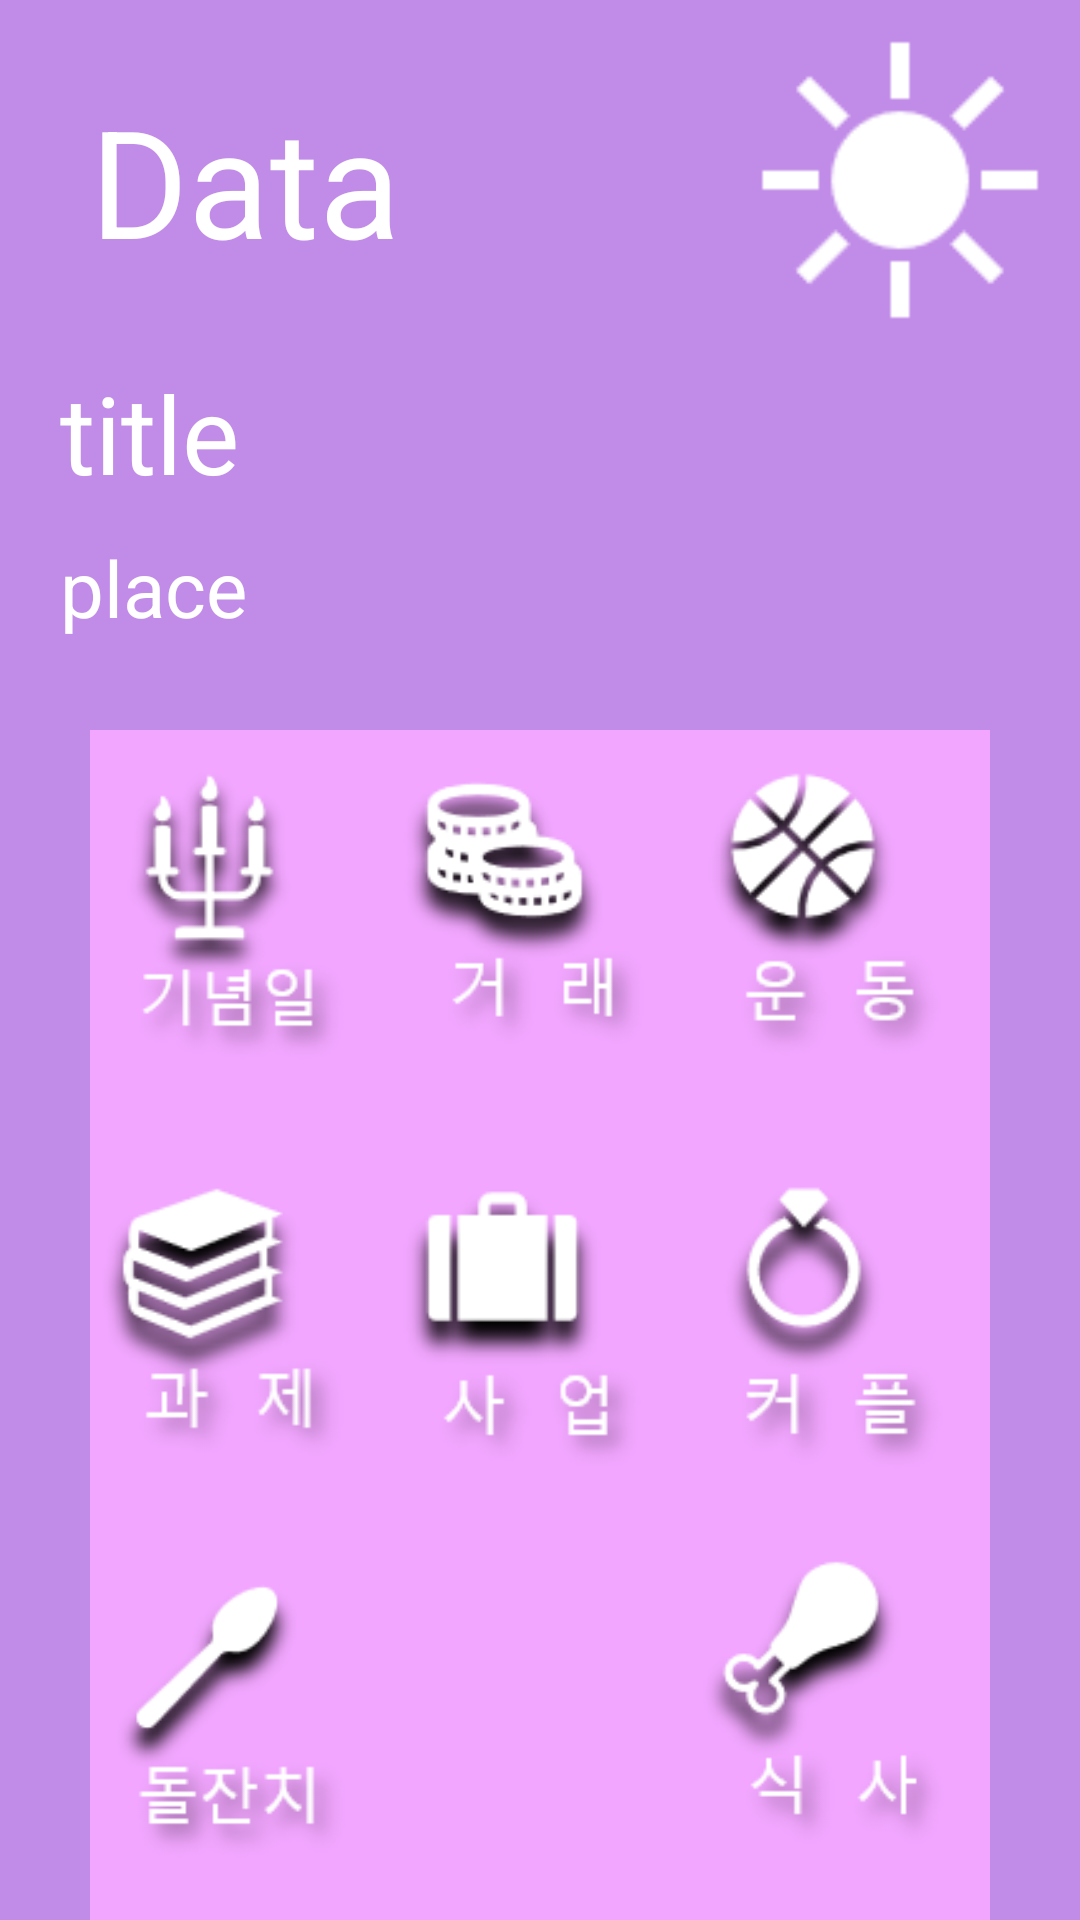

Produce the Android XML layout that renders to this screen, including the resource entries it uses.
<!-- AndroidManifest.xml: application theme AppTheme -->
<!-- res/layout/center_main.xml -->
<?xml version="1.0" encoding="utf-8"?>
<LinearLayout xmlns:android="http://schemas.android.com/apk/res/android"
    xmlns:app="http://schemas.android.com/apk/res-auto"
    xmlns:tools="http://schemas.android.com/tools"
    android:id="@+id/center_linear_layout"
    android:layout_width="match_parent"
    android:layout_height="wrap_content"
    android:background="@color/pastelDark"
    android:orientation="vertical">

    <LinearLayout
        android:id="@+id/center_linear_layout4"
        android:layout_width="match_parent"
        android:layout_height="120dp"
        android:background="@color/pastelDark"
        android:orientation="horizontal">

        <TextView
            android:id="@+id/main_date"
            android:layout_width="match_parent"
            android:layout_height="120dp"
            android:layout_gravity="center"
            android:layout_marginLeft="30dp"
            android:layout_weight="1"
            android:gravity="center|left"
            android:text="Data"
            android:textColor="@color/white"
            android:textSize="50sp" />

        <androidx.appcompat.widget.AppCompatImageView
            android:id="@+id/title123"
            android:layout_width="match_parent"
            android:layout_height="100dp"
            android:layout_gravity="center"
            android:layout_marginRight="10dp"
            android:layout_weight="1"
            android:adjustViewBounds="false"
            android:gravity="center"
            android:scaleType="fitEnd"
            app:srcCompat="@drawable/sunny" />
    </LinearLayout>

    <LinearLayout
        android:id="@+id/center_linear_layout3"
        android:layout_width="match_parent"
        android:layout_height="wrap_content"
        android:background="@color/pastelDark"
        android:orientation="vertical"
        android:paddingLeft="20sp"
        android:paddingBottom="20sp">

        <TextView
            android:id="@+id/main_title"
            android:layout_width="match_parent"
            android:layout_height="match_parent"
            android:layout_gravity="center"
            android:layout_weight="0.6"
            android:gravity="center_vertical"
            android:text="title"
            android:textAlignment="textStart"
            android:textColor="@color/blue"
            android:textSize="36sp" />

        <TextView
            android:id="@+id/main_place"
            android:layout_width="match_parent"
            android:layout_height="match_parent"
            android:layout_weight="0.4"
            android:gravity="center_vertical"
            android:paddingTop="10sp"
            android:text="place"
            android:textAlignment="textStart"
            android:textColor="@color/blue"
            android:textSize="26dp" />

    </LinearLayout>

    <LinearLayout
        android:id="@+id/center_linear_layout2"
        android:layout_width="match_parent"
        android:layout_height="match_parent"

        android:background="@color/pastelDark"
        android:orientation="vertical">

        <LinearLayout
            android:layout_width="match_parent"
            android:layout_height="wrap_content"
            android:layout_marginLeft="30dp"
            android:layout_marginRight="30dp"
            android:layout_weight="1"
            android:orientation="horizontal"
            android:paddingTop="10sp">

            <ImageButton
                android:id="@+id/imageButton11"
                android:layout_width="match_parent"
                android:layout_height="match_parent"
                android:layout_weight="1"
                android:background="@color/pastel"
                android:scaleType="fitCenter"
                android:src="@drawable/anniversary" />

            <ImageButton
                android:id="@+id/imageButton12"
                android:layout_width="match_parent"
                android:layout_height="match_parent"
                android:layout_weight="1"
                android:background="@color/pastel"
                android:scaleType="fitCenter"
                android:src="@drawable/exchange" />

            <ImageButton
                android:id="@+id/imageButton13"
                android:layout_width="match_parent"
                android:layout_height="match_parent"
                android:layout_weight="1"
                android:background="@color/pastel"
                android:scaleType="fitCenter"
                android:src="@drawable/pe" />

        </LinearLayout>

        <LinearLayout
            android:layout_width="match_parent"
            android:layout_height="wrap_content"
            android:layout_marginLeft="30dp"
            android:layout_marginRight="30dp"
            android:layout_weight="1"
            android:background="@color/pastel"
            android:orientation="horizontal"
            android:paddingTop="10sp">

            <ImageButton
                android:id="@+id/imageButton21"
                android:layout_width="match_parent"
                android:layout_height="match_parent"
                android:layout_weight="1"
                android:background="@color/pastel"
                android:scaleType="fitCenter"
                android:src="@drawable/work" />

            <ImageButton
                android:id="@+id/imageButton22"
                android:layout_width="match_parent"
                android:layout_height="match_parent"
                android:layout_weight="1"
                android:background="@color/pastel"
                android:scaleType="fitCenter"
                android:src="@drawable/business" />

            <ImageButton
                android:id="@+id/imageButton23"
                android:layout_width="match_parent"
                android:layout_height="match_parent"
                android:layout_weight="1"
                android:background="@color/pastel"
                android:scaleType="fitCenter"
                android:src="@drawable/couple" />

        </LinearLayout>

        <LinearLayout
            android:layout_width="match_parent"
            android:layout_height="wrap_content"
            android:layout_marginLeft="30dp"
            android:layout_marginRight="30dp"
            android:layout_weight="1"
            android:background="@color/pastel"
            android:orientation="horizontal">

            <ImageButton
                android:id="@+id/imageButton31"
                android:layout_width="match_parent"
                android:layout_height="match_parent"
                android:layout_weight="1"
                android:background="@color/pastel"
                android:paddingTop="10sp"
                android:scaleType="fitCenter"
                android:src="@drawable/stoneparty" />

            <TextView
                android:id="@+id/imageButton32"
                android:layout_width="match_parent"
                android:layout_height="match_parent"
                android:layout_weight="1"
                android:background="@color/pastel"/>

            <ImageButton
                android:id="@+id/imageButton33"
                android:layout_width="match_parent"
                android:layout_height="match_parent"
                android:layout_weight="1"
                android:background="@color/pastel"
                android:scaleType="fitCenter"
                android:src="@drawable/meal" />

        </LinearLayout>

    </LinearLayout>

</LinearLayout>
<!-- resources referenced by this layout -->
<resources>
  <color name="blue">#FFFFFF</color>
  <color name="pastel">#F2A6FF</color>
  <color name="pastelDark">#C18BE8</color>
  <color name="white">#FFFFFF</color>
  <!-- drawable anniversary: png bitmap (drawable-v24, 11418 bytes) -->
  <!-- drawable business: png bitmap (drawable-v24, 7014 bytes) -->
  <!-- drawable couple: png bitmap (drawable-v24, 8782 bytes) -->
  <!-- drawable exchange: png bitmap (drawable-v24, 9952 bytes) -->
  <!-- drawable meal: png bitmap (drawable-v24, 8298 bytes) -->
  <!-- drawable pe: png bitmap (drawable-v24, 9758 bytes) -->
  <!-- drawable stoneparty: png bitmap (drawable-v24, 8263 bytes) -->
  <!-- drawable sunny: png bitmap (drawable-v24, 1240 bytes) -->
  <!-- drawable work: png bitmap (drawable-v24, 10134 bytes) -->
  <style name="AppTheme" parent="Theme.AppCompat.Light.DarkActionBar">
          
          <item name="colorPrimary">#757CFF</item>
          <item name="colorPrimaryDark">@color/pastelDeepDark</item>
          <item name="colorAccent">@color/colorAccent</item>
          <item name="android:timePickerStyle">@style/AppTheme.View.NumberPickerStyle</item>
          <item name="windowActionBar">false</item>
          <item name="windowNoTitle">true</item>
      </style>
  <color name="pastelDeepDark">#B899FF</color>
  <color name="colorAccent">#FF1C59</color>
  <style name="AppTheme.View.NumberPickerStyle">
          <item name="android:textSize">30dp</item>
          <item name="android:textStyle">bold</item>
      </style>
</resources>
